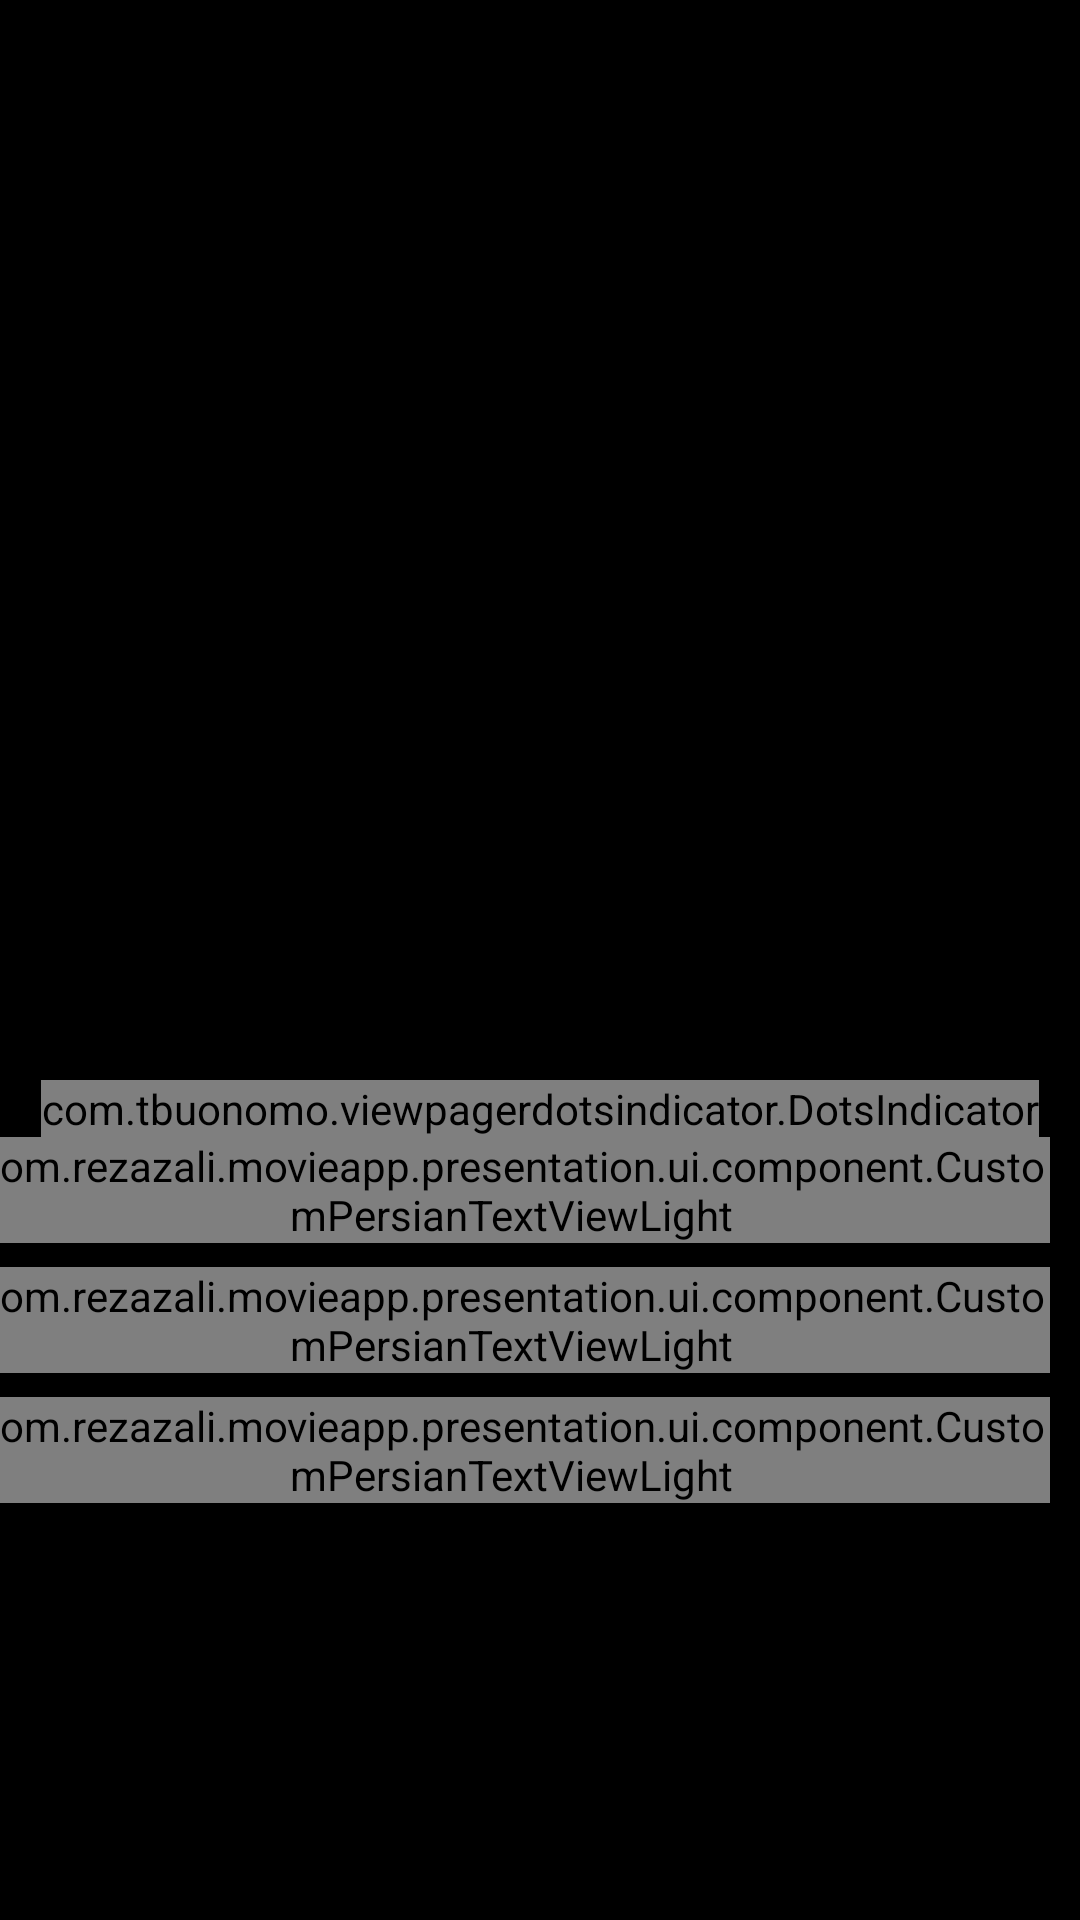

Here is an Android app screen rendered from its layout file. Give the layout XML and the strings, colors and styles it references.
<!-- AndroidManifest.xml: application theme Theme.MovieApp -->
<!-- res/layout/fragment_home.xml -->
<?xml version="1.0" encoding="utf-8"?>
<androidx.coordinatorlayout.widget.CoordinatorLayout xmlns:tools="http://schemas.android.com/tools"
    android:theme="@style/ThemeOverlay.AppCompat.Dark.ActionBar"
    android:layout_width="match_parent"
    android:layout_height="wrap_content"
    app:layout_constraintEnd_toEndOf="parent"
    app:layout_constraintStart_toStartOf="parent"
    app:layout_constraintTop_toTopOf="parent"
    android:fitsSystemWindows="true"
    xmlns:android="http://schemas.android.com/apk/res/android"
    xmlns:app="http://schemas.android.com/apk/res-auto">


    <com.google.android.material.appbar.AppBarLayout
        android:layout_width="match_parent"
        android:layout_height="wrap_content"
        app:layout_constraintEnd_toEndOf="parent"
        app:layout_constraintStart_toStartOf="parent"
        android:background="@color/black"
        app:layout_constraintTop_toTopOf="parent">



    <com.google.android.material.appbar.CollapsingToolbarLayout
        app:contentScrim="@color/black"
        android:id="@+id/collapsingToolbarLayout"
        app:layout_scrollFlags="scroll"
        android:layout_width="match_parent"
        android:layout_height="wrap_content">

        <androidx.viewpager.widget.ViewPager
            android:id="@+id/view_pager"
            android:layout_width="match_parent"
            android:layout_height="350dp"
       />



        <androidx.appcompat.widget.Toolbar
            android:background="#00000000"
            android:contentInsetLeft="0dp"
            android:contentInsetStart="0dp"
            app:contentInsetLeft="0dp"
            app:contentInsetStart="0dp"
            android:contentInsetRight="0dp"
            android:contentInsetEnd="0dp"
            app:contentInsetRight="0dp"
            app:contentInsetEnd="0dp"
            android:id="@+id/toolbar"
            app:popupTheme="@style/ThemeOverlay.AppCompat.Light"
            app:layout_collapseMode="pin"
            android:layout_width="match_parent"
            android:layout_height="70dp"
            android:minHeight="?attr/actionBarSize"
            app:titleTextColor="@android:color/white" >

            <androidx.constraintlayout.widget.ConstraintLayout
                android:layout_width="match_parent"
                android:layout_height="match_parent">






            </androidx.constraintlayout.widget.ConstraintLayout>

        </androidx.appcompat.widget.Toolbar>

    </com.google.android.material.appbar.CollapsingToolbarLayout>

    </com.google.android.material.appbar.AppBarLayout>

    <androidx.core.widget.NestedScrollView
        android:id="@+id/nested"
        android:layout_width="match_parent"
        android:layout_height="wrap_content"
        android:background="@color/black"
        app:layout_behavior="@string/appbar_scrolling_view_behavior"
        android:layout_gravity="fill_vertical">


        <androidx.constraintlayout.widget.ConstraintLayout
            android:id="@+id/constraint_main"
            android:layout_width="match_parent"
            android:layout_height="match_parent"
            android:background="@color/black"
            android:gravity="center"
          >


            <com.tbuonomo.viewpagerdotsindicator.DotsIndicator
                android:id="@+id/dot_pager_indicator"
                android:layout_width="wrap_content"
                android:layout_height="wrap_content"
                android:layout_marginTop="10dp"
                app:dotsColor="#514848"
                android:layoutDirection="rtl"
                app:dotsSize="15dp"
                app:dotsSpacing="0.1dp"
                app:layout_alignSelf="center"
                app:layout_constraintTop_toTopOf="@+id/constraint_main"
                app:layout_constraintEnd_toEndOf="parent"
                app:layout_constraintStart_toStartOf="parent"
                app:progressMode="true"
                app:selectedDotColor="@color/white" />


            <androidx.constraintlayout.widget.ConstraintLayout
                android:id="@+id/constraint_category_scary"
                android:layout_width="match_parent"
                android:layout_height="wrap_content"
                app:layout_constraintEnd_toEndOf="parent"
                app:layout_constraintStart_toStartOf="parent"
               app:layout_constraintTop_toBottomOf="@id/dot_pager_indicator">

                <com.rezazali.movieapp.presentation.ui.component.CustomPersianTextViewLight
                    android:id="@+id/txt_scroll"
                    android:layout_width="wrap_content"
                    android:layout_height="wrap_content"
                    android:layout_marginEnd="10dp"
                    android:layoutDirection="ltr"
                    android:text="@string/scary_text"
                    android:textColor="@color/white"
                    android:textSize="15sp"
                    app:layout_constraintEnd_toEndOf="parent"
                    app:layout_constraintTop_toTopOf="parent"
                    app:layout_constraintBottom_toBottomOf="parent"/>



            </androidx.constraintlayout.widget.ConstraintLayout>



            <androidx.recyclerview.widget.RecyclerView
                android:id="@+id/recycler_scary"
                android:layout_width="match_parent"
                android:layout_height="wrap_content"
                android:layoutDirection="rtl"
                app:layout_constraintTop_toBottomOf="@id/constraint_category_scary"
                app:layout_constraintEnd_toEndOf="parent"
                app:layout_constraintStart_toStartOf="parent"
                />



            <androidx.constraintlayout.widget.ConstraintLayout
                android:id="@+id/constraint_category_drama"
                android:layout_width="match_parent"
                android:layout_height="wrap_content"
                android:layout_marginTop="8dp"
                app:layout_constraintEnd_toEndOf="parent"
                app:layout_constraintStart_toStartOf="parent"
                app:layout_constraintTop_toBottomOf="@id/recycler_scary">

                <com.rezazali.movieapp.presentation.ui.component.CustomPersianTextViewLight
                    android:layout_width="wrap_content"
                    android:layout_height="wrap_content"
                    android:layout_marginEnd="10dp"
                    android:layoutDirection="ltr"
                    android:text="@string/drama_text"
                    android:textColor="@color/white"
                    android:textSize="15sp"
                    app:layout_constraintEnd_toEndOf="parent"
                    app:layout_constraintTop_toTopOf="parent" />



            </androidx.constraintlayout.widget.ConstraintLayout>

            <androidx.recyclerview.widget.RecyclerView
                android:id="@+id/recycler_drama"
                android:layout_width="match_parent"
                android:layout_height="wrap_content"
                android:layoutDirection="rtl"
                app:layout_constraintTop_toBottomOf="@id/constraint_category_drama"
                app:layout_constraintEnd_toEndOf="parent"
                app:layout_constraintStart_toStartOf="parent"
                />


            <androidx.constraintlayout.widget.ConstraintLayout
                android:id="@+id/constraint_all_video"
                android:layout_width="match_parent"
                android:layout_height="wrap_content"
                android:layout_marginTop="8dp"
                app:layout_constraintEnd_toEndOf="parent"
                app:layout_constraintStart_toStartOf="parent"
                app:layout_constraintTop_toBottomOf="@id/recycler_drama">

                <com.rezazali.movieapp.presentation.ui.component.CustomPersianTextViewLight
                    android:layout_width="wrap_content"
                    android:layout_height="wrap_content"
                    android:layout_marginEnd="10dp"
                    android:layoutDirection="ltr"
                    android:text="@string/all_video_text"
                    android:textColor="@color/white"
                    android:textSize="15sp"
                    app:layout_constraintEnd_toEndOf="parent"
                    app:layout_constraintTop_toTopOf="parent"
                   />



            </androidx.constraintlayout.widget.ConstraintLayout>

            <androidx.recyclerview.widget.RecyclerView
                android:id="@+id/recycler_all_video"
                android:layout_width="match_parent"
                android:layout_height="wrap_content"
                android:numColumns="3"
                app:layout_constraintBottom_toBottomOf="parent"
                app:layout_constraintEnd_toEndOf="parent"
                app:layout_constraintStart_toStartOf="parent"
                android:layout_marginBottom="15dp"
                app:layout_constraintTop_toBottomOf="@id/constraint_all_video"
                 />


        </androidx.constraintlayout.widget.ConstraintLayout>


    </androidx.core.widget.NestedScrollView>


</androidx.coordinatorlayout.widget.CoordinatorLayout>
<!-- resources referenced by this layout -->
<resources>
  <string name="all_video_text">همه ویدیو ها</string>
  <string name="drama_text">درام</string>
  <string name="scary_text">ترسناک</string>
  <style name="Theme.MovieApp" parent="Theme.MaterialComponents.DayNight.NoActionBar.Bridge">
          
          <item name="colorPrimary">@color/purple_500</item>
          <item name="colorPrimaryVariant">@color/purple_700</item>
          <item name="colorOnPrimary">@color/white</item>
          
          <item name="colorSecondary">@color/teal_200</item>
          <item name="colorSecondaryVariant">@color/teal_700</item>
          <item name="colorOnSecondary">@color/black</item>
          
          <item name="android:statusBarColor">?attr/colorPrimaryVariant</item>
          
      </style>
  <!-- not gathered from this repository: default colours our renderer supplied (Android Studio template values) -->
  <color name="purple_500">#FF6200EE</color>
  <color name="purple_700">#FF3700B3</color>
  <color name="teal_200">#FF03DAC5</color>
  <color name="teal_700">#FF018786</color>
  <color name="black">#FF000000</color>
  <color name="white">#FFFFFFFF</color>
</resources>
